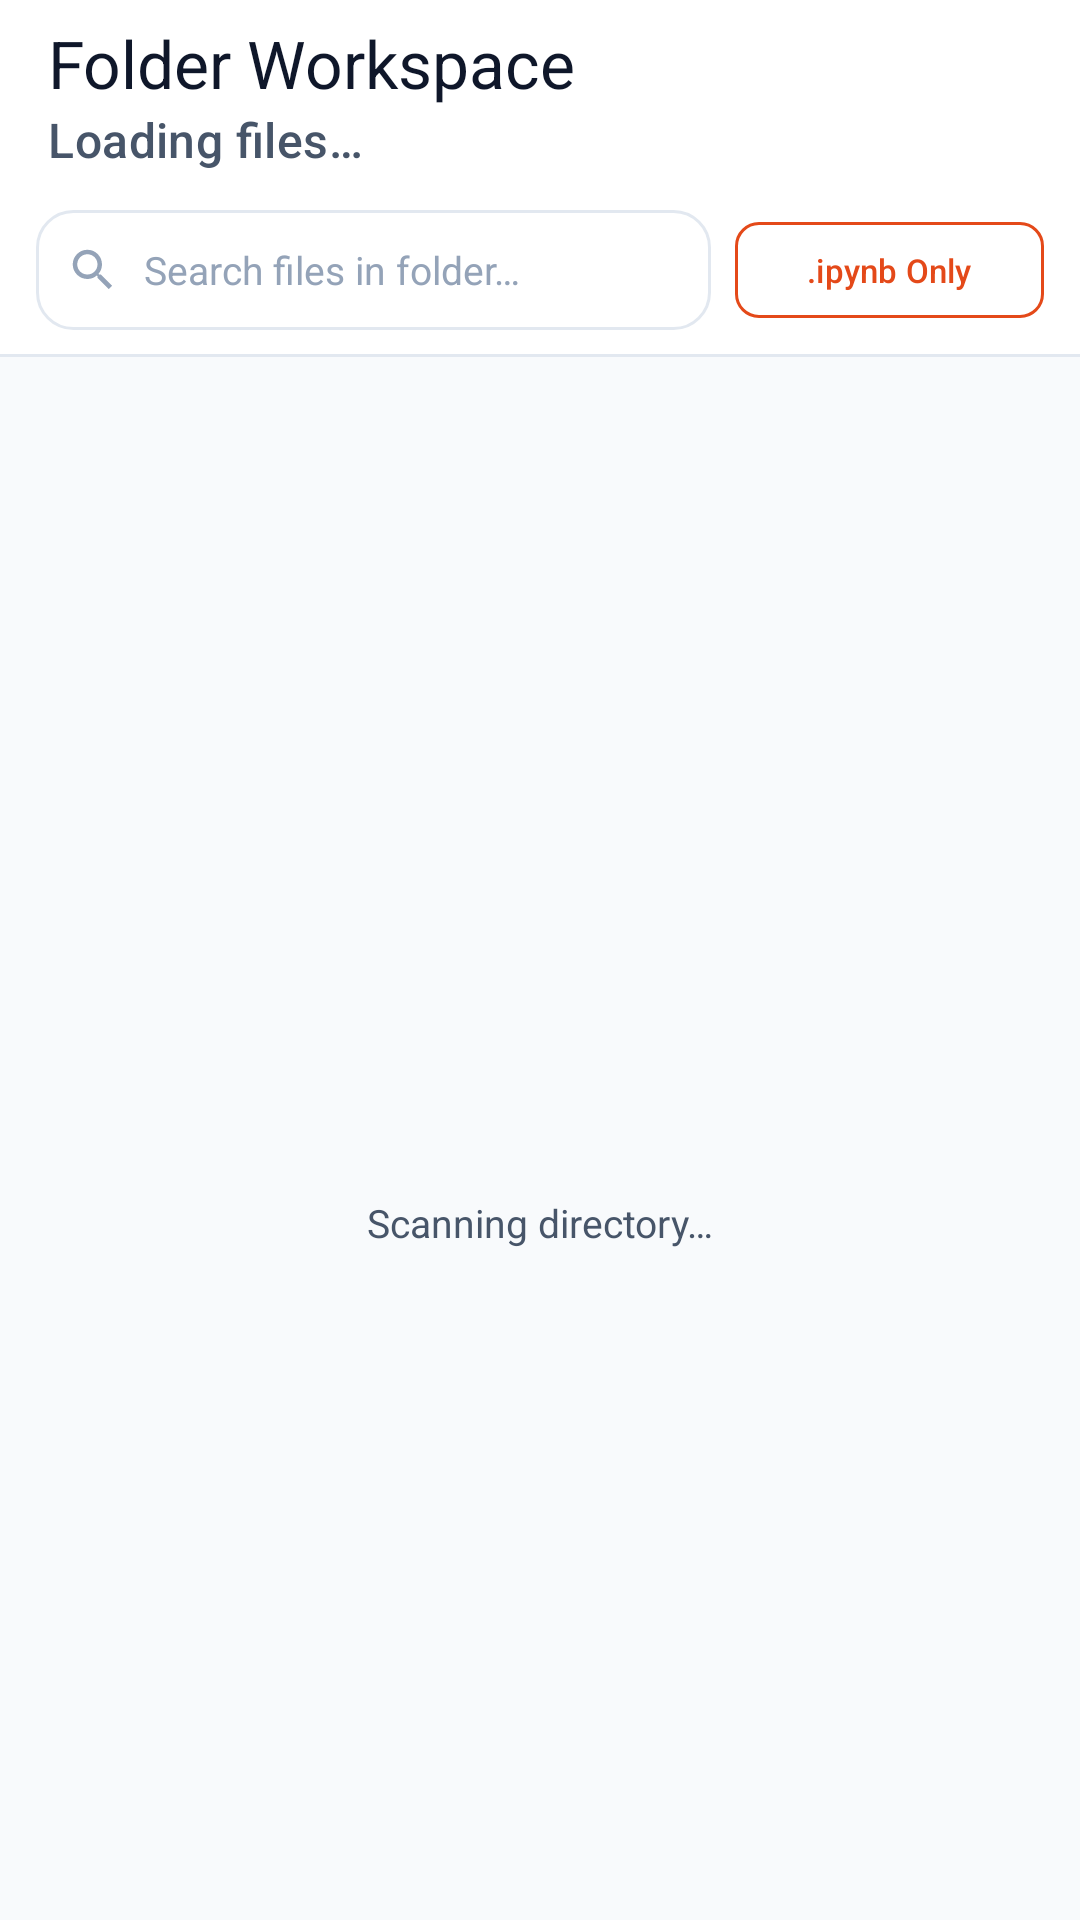

Write the Android layout XML for this screen, with the resource values it uses.
<!-- AndroidManifest.xml: application theme Theme.Pynb -->
<!-- res/layout/activity_folder_browser.xml -->
<?xml version="1.0" encoding="utf-8"?>
<androidx.coordinatorlayout.widget.CoordinatorLayout xmlns:android="http://schemas.android.com/apk/res/android"
    xmlns:app="http://schemas.android.com/apk/res-auto"
    xmlns:tools="http://schemas.android.com/tools"
    android:layout_width="match_parent"
    android:layout_height="match_parent"
    android:background="@color/bg_light"
    android:fitsSystemWindows="true">

    <com.google.android.material.appbar.AppBarLayout
        android:id="@+id/appBarFolder"
        android:layout_width="match_parent"
        android:layout_height="wrap_content"
        android:background="@color/surface_light"
        app:elevation="1dp">

        <com.google.android.material.appbar.MaterialToolbar
            android:id="@+id/toolbarFolder"
            android:layout_width="match_parent"
            android:layout_height="?attr/actionBarSize"
            app:navigationIcon="@drawable/ic_arrow_back"
            app:title="Folder Workspace"
            app:titleTextColor="@color/text_primary_light"
            app:subtitle="Loading files…"
            app:subtitleTextColor="@color/text_secondary_light" />

        
        <HorizontalScrollView
            android:id="@+id/scrollBreadcrumbs"
            android:layout_width="match_parent"
            android:layout_height="wrap_content"
            android:scrollbars="none"
            android:paddingHorizontal="12dp"
            android:paddingBottom="6dp">

            <LinearLayout
                android:id="@+id/layoutBreadcrumbs"
                android:layout_width="wrap_content"
                android:layout_height="wrap_content"
                android:orientation="horizontal"
                android:gravity="center_vertical" />

        </HorizontalScrollView>

        
        <LinearLayout
            android:layout_width="match_parent"
            android:layout_height="wrap_content"
            android:orientation="horizontal"
            android:paddingHorizontal="12dp"
            android:paddingBottom="8dp"
            android:gravity="center_vertical">

            <LinearLayout
                android:layout_width="0dp"
                android:layout_height="40dp"
                android:layout_weight="1"
                android:background="@drawable/bg_search_box"
                android:orientation="horizontal"
                android:gravity="center_vertical"
                android:paddingHorizontal="10dp">

                <ImageView
                    android:layout_width="18dp"
                    android:layout_height="18dp"
                    android:src="@drawable/ic_search"
                    app:tint="@color/text_muted_light"
                    android:contentDescription="Search" />

                <EditText
                    android:id="@+id/etFolderSearch"
                    android:layout_width="match_parent"
                    android:layout_height="match_parent"
                    android:background="@null"
                    android:hint="Search files in folder…"
                    android:imeOptions="actionSearch"
                    android:inputType="text"
                    android:maxLines="1"
                    android:paddingHorizontal="8dp"
                    android:textColor="@color/text_primary_light"
                    android:textColorHint="@color/text_muted_light"
                    android:textSize="13sp" />

            </LinearLayout>

            <com.google.android.material.button.MaterialButton
                android:id="@+id/btnFilterToggle"
                style="@style/Widget.Material3.Button.OutlinedButton"
                android:layout_width="wrap_content"
                android:layout_height="40dp"
                android:layout_marginStart="8dp"
                android:text=".ipynb Only"
                android:textSize="11sp"
                app:cornerRadius="8dp"
                app:strokeColor="@color/jupyter_orange"
                android:textColor="@color/jupyter_orange" />

        </LinearLayout>

        <View
            android:layout_width="match_parent"
            android:layout_height="1dp"
            android:background="@color/divider_light" />

    </com.google.android.material.appbar.AppBarLayout>

    <FrameLayout
        android:layout_width="match_parent"
        android:layout_height="match_parent"
        app:layout_behavior="@string/appbar_scrolling_view_behavior">

        
        <androidx.recyclerview.widget.RecyclerView
            android:id="@+id/rvFolderItems"
            android:layout_width="match_parent"
            android:layout_height="match_parent"
            android:clipToPadding="false"
            android:paddingTop="8dp"
            android:paddingBottom="24dp"
            tools:listitem="@layout/item_folder_file" />

        
        <LinearLayout
            android:id="@+id/layoutFolderLoading"
            android:layout_width="wrap_content"
            android:layout_height="wrap_content"
            android:layout_gravity="center"
            android:orientation="vertical"
            android:gravity="center"
            android:padding="24dp">

            <ProgressBar
                android:layout_width="44dp"
                android:layout_height="44dp"
                android:indeterminateTint="@color/jupyter_orange" />

            <TextView
                android:layout_width="wrap_content"
                android:layout_height="wrap_content"
                android:layout_marginTop="12dp"
                android:text="Scanning directory…"
                android:textColor="@color/text_secondary_light"
                android:textSize="13sp" />

        </LinearLayout>

        
        <LinearLayout
            android:id="@+id/layoutFolderEmpty"
            android:layout_width="match_parent"
            android:layout_height="wrap_content"
            android:layout_gravity="center"
            android:orientation="vertical"
            android:gravity="center"
            android:padding="32dp"
            android:visibility="gone">

            <ImageView
                android:layout_width="64dp"
                android:layout_height="64dp"
                android:src="@drawable/ic_folder"
                app:tint="@color/text_muted_light"
                android:contentDescription="Empty" />

            <TextView
                android:id="@+id/tvFolderEmptyTitle"
                android:layout_width="wrap_content"
                android:layout_height="wrap_content"
                android:layout_marginTop="16dp"
                android:text="No Notebooks Found"
                android:textColor="@color/text_primary_light"
                android:textSize="16sp"
                android:textStyle="bold" />

            <TextView
                android:id="@+id/tvFolderEmptyDesc"
                android:layout_width="wrap_content"
                android:layout_height="wrap_content"
                android:layout_marginTop="6dp"
                android:gravity="center"
                android:text="No .ipynb notebooks were found in this directory.\nYou can toggle to view all files or navigate to another folder."
                android:textColor="@color/text_muted_light"
                android:textSize="13sp"
                android:lineSpacingMultiplier="1.2" />

            <com.google.android.material.button.MaterialButton
                android:id="@+id/btnEmptyShowAll"
                style="@style/Widget.Material3.Button.TonalButton"
                android:layout_width="wrap_content"
                android:layout_height="wrap_content"
                android:layout_marginTop="16dp"
                android:text="Show All Files"
                app:cornerRadius="8dp" />

        </LinearLayout>

    </FrameLayout>

</androidx.coordinatorlayout.widget.CoordinatorLayout>
<!-- res/layout/item_folder_file.xml (included above) -->
<?xml version="1.0" encoding="utf-8"?>
<com.google.android.material.card.MaterialCardView xmlns:android="http://schemas.android.com/apk/res/android"
    xmlns:app="http://schemas.android.com/apk/res-auto"
    xmlns:tools="http://schemas.android.com/tools"
    android:layout_width="match_parent"
    android:layout_height="wrap_content"
    android:layout_marginHorizontal="12dp"
    android:layout_marginBottom="8dp"
    android:clickable="true"
    android:focusable="true"
    app:cardBackgroundColor="@color/surface_light"
    app:cardCornerRadius="10dp"
    app:strokeColor="@color/divider_light"
    app:strokeWidth="1dp">

    <LinearLayout
        android:layout_width="match_parent"
        android:layout_height="wrap_content"
        android:orientation="horizontal"
        android:padding="12dp"
        android:gravity="center_vertical">

        <ImageView
            android:id="@+id/ivItemIcon"
            android:layout_width="36dp"
            android:layout_height="36dp"
            android:layout_marginEnd="12dp"
            android:src="@drawable/ic_folder"
            android:contentDescription="Item Icon" />

        <LinearLayout
            android:layout_width="0dp"
            android:layout_height="wrap_content"
            android:layout_weight="1"
            android:orientation="vertical">

            <TextView
                android:id="@+id/tvItemName"
                android:layout_width="wrap_content"
                android:layout_height="wrap_content"
                android:ellipsize="end"
                android:maxLines="1"
                android:textColor="@color/text_primary_light"
                android:textSize="15sp"
                android:textStyle="bold"
                tools:text="exploratory_analysis.ipynb" />

            <TextView
                android:id="@+id/tvItemDetails"
                android:layout_width="wrap_content"
                android:layout_height="wrap_content"
                android:layout_marginTop="2dp"
                android:textColor="@color/text_muted_light"
                android:textSize="12sp"
                tools:text="145 KB • 2 days ago" />

        </LinearLayout>

        <TextView
            android:id="@+id/tvItemBadge"
            android:layout_width="wrap_content"
            android:layout_height="wrap_content"
            android:background="@drawable/bg_badge_in"
            android:paddingHorizontal="8dp"
            android:paddingVertical="3dp"
            android:textColor="@color/badge_in_text"
            android:textSize="11sp"
            android:textStyle="bold"
            tools:text="IPYNB" />

        <ImageView
            android:id="@+id/ivItemChevron"
            android:layout_width="20dp"
            android:layout_height="20dp"
            android:layout_marginStart="6dp"
            android:src="@drawable/ic_chevron_right"
            app:tint="@color/text_muted_light"
            android:contentDescription="Navigate" />

    </LinearLayout>

</com.google.android.material.card.MaterialCardView>
<!-- resources referenced by this layout -->
<resources>
  <color name="badge_in_text">#BF360C</color>
  <color name="bg_light">#F8FAFC</color>
  <color name="divider_light">#E2E8F0</color>
  <color name="jupyter_orange">#E44919</color>
  <color name="surface_light">#FFFFFF</color>
  <color name="text_muted_light">#94A3B8</color>
  <color name="text_primary_light">#0F172A</color>
  <color name="text_secondary_light">#475569</color>
  <!-- drawable bg_badge_in (drawable) -->
  <?xml version="1.0" encoding="utf-8"?>
  <shape xmlns:android="http://schemas.android.com/apk/res/android"
      android:shape="rectangle">
      <solid android:color="@color/badge_in_bg" />
      <corners android:radius="6dp" />
  </shape>
  <!-- drawable bg_search_box (drawable) -->
  <?xml version="1.0" encoding="utf-8"?>
  <shape xmlns:android="http://schemas.android.com/apk/res/android"
      android:shape="rectangle">
      <solid android:color="@color/surface_light" />
      <corners android:radius="12dp" />
      <stroke
          android:width="1dp"
          android:color="@color/divider_light" />
  </shape>
  <!-- drawable ic_folder (drawable) -->
  <vector xmlns:android="http://schemas.android.com/apk/res/android"
      android:width="24dp"
      android:height="24dp"
      android:viewportWidth="24"
      android:viewportHeight="24">
      <path
          android:fillColor="@color/jupyter_orange"
          android:pathData="M10,4H4c-1.1,0 -1.99,0.9 -1.99,2L2,18c0,1.1 0.9,2 2,2h16c1.1,0 2,-0.9 2,-2V8c0,-1.1 -0.9,-2 -2,-2h-8l-2,-2z"/>
  </vector>
  <!-- drawable ic_search (drawable) -->
  <vector xmlns:android="http://schemas.android.com/apk/res/android"
      android:width="24dp"
      android:height="24dp"
      android:viewportWidth="24"
      android:viewportHeight="24">
      <path
          android:fillColor="?attr/colorOnSurface"
          android:pathData="M15.5,14h-0.79l-0.28,-0.27C15.41,12.59 16,11.11 16,9.5 16,5.91 13.09,3 9.5,3S3,5.91 3,9.5 5.91,16 9.5,16c1.61,0 3.09,-0.59 4.23,-1.57l0.27,0.28v0.79l5,4.99L20.49,19l-4.99,-5zm-6,0C7.01,14 5,11.99 5,9.5S7.01,5 9.5,5 14,7.01 14,9.5 11.99,14 9.5,14z"/>
  </vector>
  <color name="badge_in_bg">#FBE9E7</color>
  <color name="white">#FFFFFF</color>
  <color name="jupyter_orange_container">#FBE9E7</color>
  <color name="jupyter_orange_container_text">#BF360C</color>
  <color name="orangeAccent">#E44919</color>
  <color name="surface_variant_light">#F1F5F9</color>
  <style name="CustomBottomSheetDialogTheme" parent="ThemeOverlay.Material3.BottomSheetDialog">
          <item name="bottomSheetStyle">@style/CustomBottomSheetStyle</item>
      </style>
  <style name="CustomMaterialAlertDialogTheme" parent="ThemeOverlay.Material3.MaterialAlertDialog">
          <item name="colorSurface">@color/surface_light</item>
          <item name="colorOnSurface">@color/text_primary_light</item>
      </style>
  <style name="CustomBottomSheetStyle" parent="Widget.Material3.BottomSheet.Modal">
          <item name="backgroundTint">@color/surface_light</item>
          <item name="shapeAppearance">@style/ShapeAppearance.RoundedTop</item>
      </style>
  <style name="ShapeAppearance.RoundedTop" parent="ShapeAppearance.Material3.Corner.Large">
          <item name="cornerSizeTopLeft">24dp</item>
          <item name="cornerSizeTopRight">24dp</item>
          <item name="cornerSizeBottomLeft">0dp</item>
          <item name="cornerSizeBottomRight">0dp</item>
      </style>
</resources>
